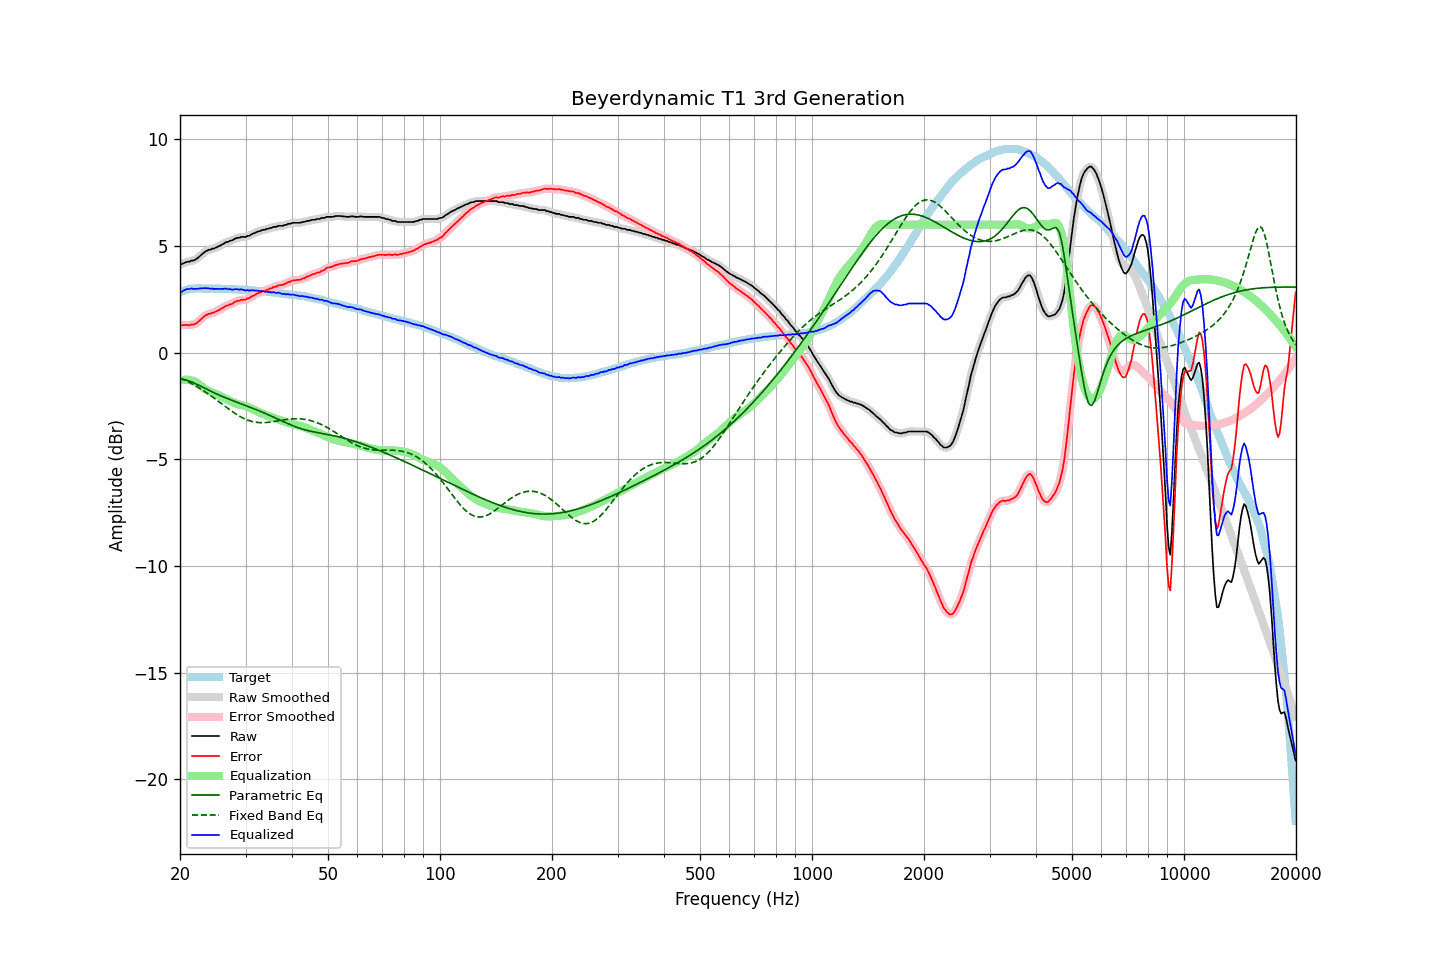

Values plotted in this chart, from the file beside it:
frequency, raw, error, smoothed, error_smoothed, equalization, parametric_eq, fixed_band_eq, equalized_raw, equalized_smoothed, target
20.00, 4.14, 1.31, 4.13, 1.30, -1.32, -1.24, -1.18, 2.82, 2.81, 2.84
20.20, 4.14, 1.28, 4.16, 1.30, -1.30, -1.25, -1.22, 2.84, 2.86, 2.87
20.40, 4.18, 1.29, 4.19, 1.29, -1.28, -1.26, -1.25, 2.90, 2.90, 2.89
20.61, 4.21, 1.30, 4.21, 1.29, -1.27, -1.28, -1.29, 2.94, 2.94, 2.91
20.81, 4.24, 1.30, 4.24, 1.29, -1.27, -1.29, -1.32, 2.97, 2.97, 2.94
21.02, 4.26, 1.29, 4.26, 1.29, -1.27, -1.31, -1.36, 2.99, 2.99, 2.97
21.23, 4.26, 1.28, 4.28, 1.29, -1.29, -1.34, -1.40, 2.98, 2.99, 2.98
21.44, 4.31, 1.32, 4.29, 1.30, -1.30, -1.37, -1.44, 3.01, 2.99, 2.99
21.66, 4.31, 1.31, 4.32, 1.31, -1.32, -1.40, -1.48, 2.99, 2.99, 3.00
21.87, 4.33, 1.33, 4.34, 1.34, -1.35, -1.43, -1.53, 2.98, 2.99, 3.00
22.09, 4.38, 1.37, 4.38, 1.37, -1.39, -1.47, -1.57, 2.99, 2.99, 3.01
22.31, 4.43, 1.42, 4.44, 1.43, -1.44, -1.50, -1.61, 2.99, 3.00, 3.01
22.54, 4.50, 1.49, 4.50, 1.49, -1.50, -1.54, -1.66, 3.00, 3.00, 3.01
22.76, 4.57, 1.56, 4.57, 1.56, -1.56, -1.58, -1.71, 3.01, 3.01, 3.01
22.99, 4.63, 1.63, 4.64, 1.63, -1.62, -1.62, -1.75, 3.01, 3.02, 3.00
23.22, 4.69, 1.69, 4.69, 1.69, -1.68, -1.65, -1.80, 3.02, 3.02, 3.00
23.45, 4.75, 1.75, 4.75, 1.75, -1.73, -1.69, -1.85, 3.03, 3.02, 3.00
23.69, 4.78, 1.78, 4.78, 1.79, -1.77, -1.73, -1.91, 3.01, 3.01, 3.00
23.92, 4.82, 1.82, 4.82, 1.81, -1.81, -1.77, -1.96, 3.02, 3.01, 3.00
24.16, 4.82, 1.82, 4.84, 1.83, -1.84, -1.81, -2.01, 2.99, 3.00, 3.01
24.40, 4.87, 1.87, 4.86, 1.86, -1.87, -1.84, -2.06, 3.01, 2.99, 3.01
24.65, 4.87, 1.88, 4.88, 1.88, -1.89, -1.88, -2.12, 2.98, 2.99, 3.00
24.89, 4.91, 1.92, 4.91, 1.92, -1.92, -1.91, -2.18, 2.99, 2.99, 3.00
25.14, 4.94, 1.95, 4.94, 1.95, -1.95, -1.95, -2.23, 2.99, 2.99, 3.00
25.39, 4.98, 1.99, 4.98, 1.99, -1.99, -1.98, -2.29, 2.99, 2.99, 2.99
25.65, 5.01, 2.02, 5.02, 2.03, -2.03, -2.01, -2.34, 2.98, 2.98, 2.99
25.91, 5.06, 2.08, 5.06, 2.07, -2.07, -2.04, -2.40, 2.99, 2.99, 2.98
26.16, 5.09, 2.11, 5.10, 2.12, -2.11, -2.08, -2.46, 2.98, 2.99, 2.98
26.43, 5.15, 2.17, 5.14, 2.16, -2.15, -2.11, -2.52, 3.00, 2.99, 2.98
26.69, 5.18, 2.20, 5.18, 2.20, -2.19, -2.14, -2.57, 3.00, 2.99, 2.98
26.96, 5.19, 2.21, 5.21, 2.23, -2.23, -2.17, -2.63, 2.97, 2.98, 2.98
27.23, 5.24, 2.26, 5.23, 2.25, -2.26, -2.20, -2.68, 2.98, 2.97, 2.98
27.50, 5.25, 2.27, 5.26, 2.28, -2.30, -2.23, -2.74, 2.96, 2.96, 2.98
27.77, 5.28, 2.32, 5.29, 2.32, -2.33, -2.26, -2.79, 2.95, 2.96, 2.97
28.05, 5.33, 2.37, 5.33, 2.36, -2.36, -2.28, -2.84, 2.97, 2.97, 2.97
28.33, 5.36, 2.41, 5.36, 2.40, -2.39, -2.31, -2.89, 2.98, 2.97, 2.96
28.62, 5.38, 2.43, 5.38, 2.43, -2.41, -2.34, -2.93, 2.97, 2.97, 2.96
28.90, 5.38, 2.43, 5.40, 2.45, -2.43, -2.37, -2.98, 2.95, 2.96, 2.95
29.19, 5.42, 2.48, 5.41, 2.46, -2.46, -2.40, -3.02, 2.97, 2.96, 2.94
29.48, 5.42, 2.47, 5.42, 2.47, -2.47, -2.43, -3.06, 2.95, 2.94, 2.95
29.78, 5.42, 2.48, 5.43, 2.49, -2.49, -2.46, -3.10, 2.93, 2.94, 2.94
30.08, 5.42, 2.48, 5.44, 2.50, -2.51, -2.48, -3.13, 2.91, 2.92, 2.94
30.38, 5.47, 2.54, 5.45, 2.52, -2.54, -2.51, -3.16, 2.93, 2.92, 2.93
30.68, 5.47, 2.55, 5.49, 2.56, -2.57, -2.54, -3.19, 2.90, 2.92, 2.93
30.99, 5.52, 2.61, 5.52, 2.60, -2.60, -2.57, -3.21, 2.92, 2.92, 2.92
31.30, 5.56, 2.65, 5.55, 2.64, -2.64, -2.60, -3.23, 2.92, 2.91, 2.91
31.61, 5.59, 2.68, 5.60, 2.69, -2.68, -2.63, -3.25, 2.91, 2.92, 2.91
31.93, 5.62, 2.72, 5.63, 2.73, -2.72, -2.66, -3.26, 2.90, 2.91, 2.90
32.24, 5.66, 2.77, 5.66, 2.76, -2.76, -2.69, -3.27, 2.91, 2.90, 2.89
32.57, 5.68, 2.79, 5.69, 2.80, -2.79, -2.72, -3.28, 2.89, 2.89, 2.89
32.89, 5.70, 2.82, 5.71, 2.83, -2.82, -2.75, -3.28, 2.88, 2.89, 2.89
33.22, 5.74, 2.87, 5.73, 2.85, -2.85, -2.79, -3.28, 2.89, 2.88, 2.87
33.55, 5.75, 2.88, 5.76, 2.88, -2.88, -2.82, -3.28, 2.87, 2.87, 2.87
33.89, 5.76, 2.90, 5.77, 2.91, -2.91, -2.85, -3.28, 2.85, 2.86, 2.86
34.23, 5.80, 2.94, 5.79, 2.94, -2.94, -2.88, -3.27, 2.86, 2.85, 2.86
34.57, 5.80, 2.96, 5.81, 2.96, -2.97, -2.92, -3.27, 2.83, 2.84, 2.85
34.92, 5.84, 3.01, 5.84, 3.00, -3.00, -2.95, -3.26, 2.85, 2.84, 2.84
35.27, 5.84, 3.01, 5.86, 3.03, -3.03, -2.98, -3.25, 2.82, 2.83, 2.83
35.62, 5.89, 3.07, 5.88, 3.05, -3.05, -3.02, -3.23, 2.84, 2.82, 2.82
35.97, 5.89, 3.08, 5.89, 3.08, -3.08, -3.05, -3.22, 2.81, 2.81, 2.81
... 635 more rows
